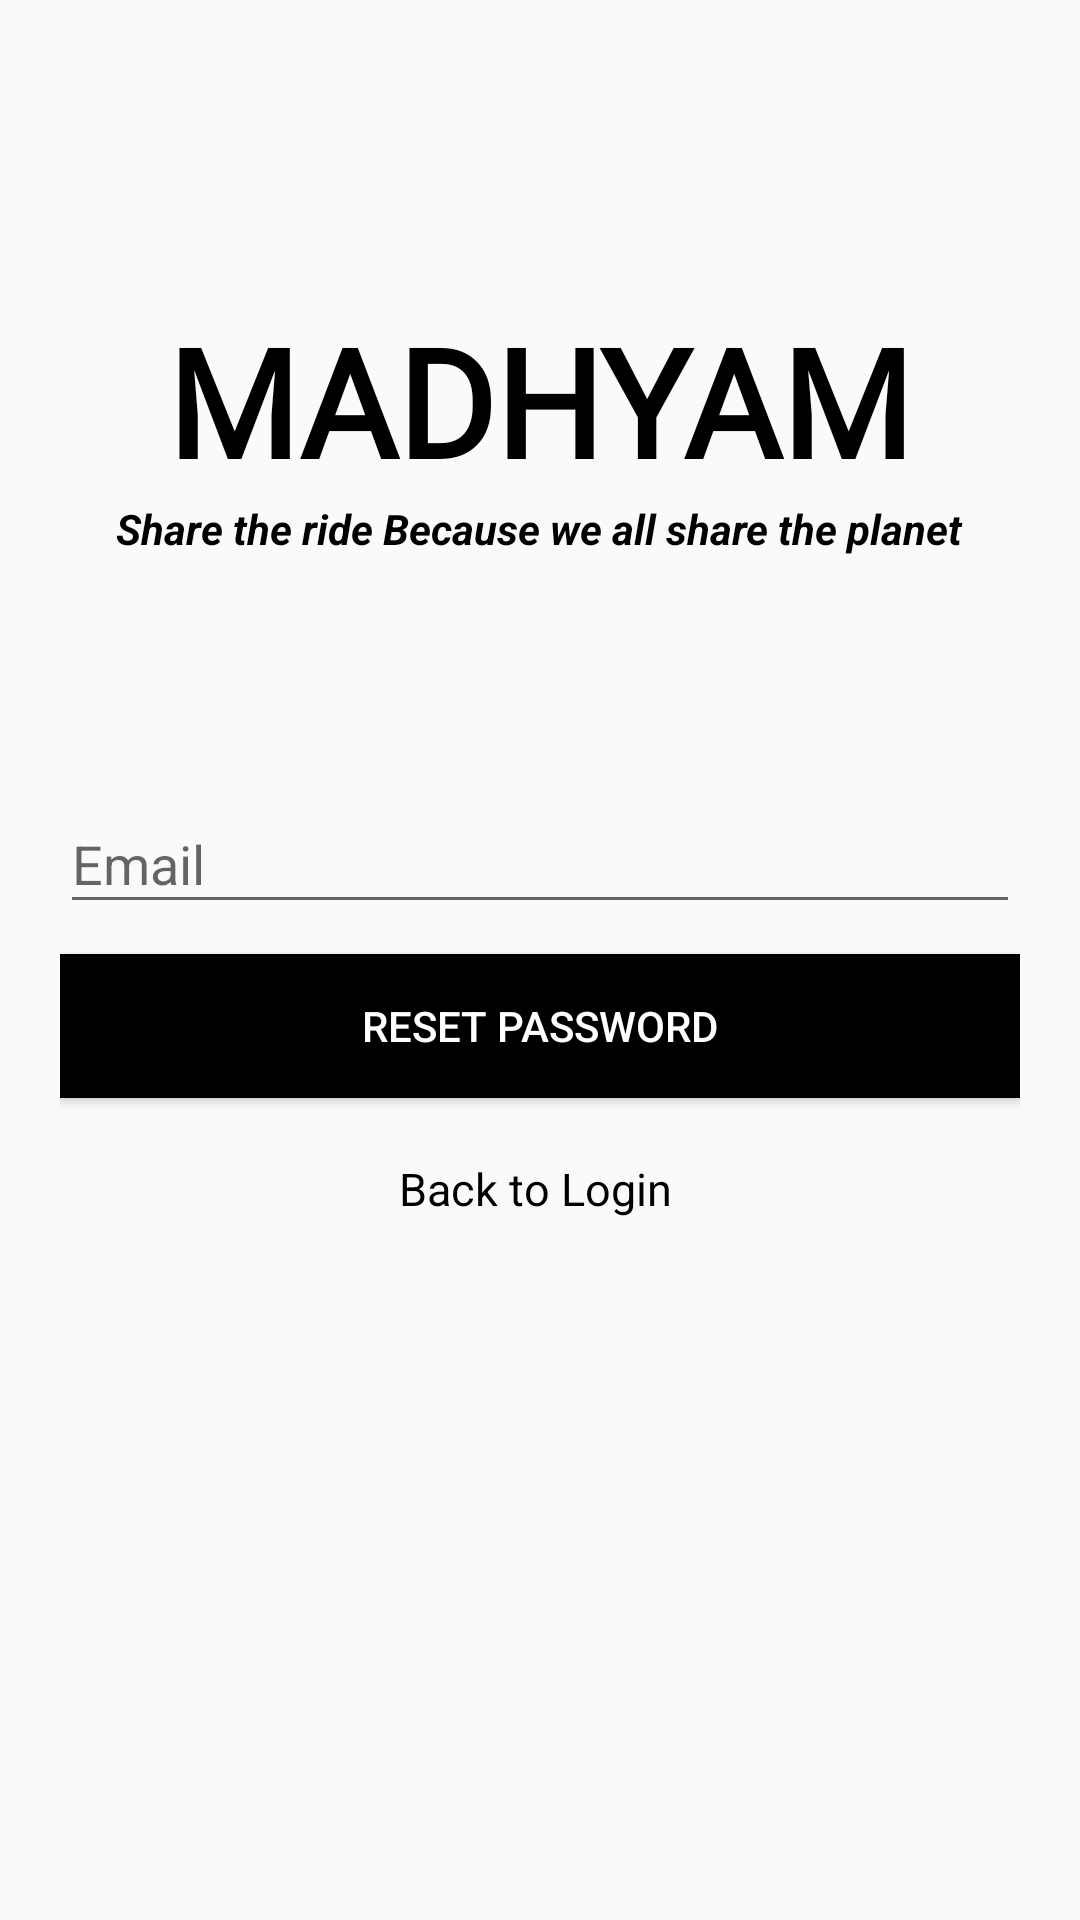

The Android layout XML behind this screen, and the referenced resources:
<!-- AndroidManifest.xml: application theme AppTheme -->
<!-- res/layout/activity_forget_password.xml -->
<?xml version="1.0" encoding="utf-8"?>
<RelativeLayout
    xmlns:android="http://schemas.android.com/apk/res/android"
    xmlns:app="http://schemas.android.com/apk/res-auto"
    xmlns:tools="http://schemas.android.com/tools"
    android:layout_width="match_parent"
    android:layout_height="match_parent"
    tools:context=".ForgetPasswordActivity">
    <TextView
        android:id="@+id/appTitle"
        android:layout_width="wrap_content"
        android:layout_height="wrap_content"
        android:layout_centerHorizontal="true"
        android:layout_marginTop="100dp"
        android:fontFamily="@font/luckiest_guy"
        android:text="Madhyam"
        android:textAllCaps="true"
        android:textColor="@color/BlackColor"
        android:textSize="50sp"
        android:textStyle="bold" />

    <TextView
        android:id="@+id/appTagLine"
        android:layout_width="wrap_content"
        android:layout_height="wrap_content"
        android:layout_below="@id/appTitle"
        android:layout_centerHorizontal="true"
        android:layout_marginBottom="50dp"
        android:text="Share the ride Because we all share the planet"
        android:textAllCaps="false"
        android:textColor="@color/BlackColor"
        android:textStyle="italic|bold" />

    <LinearLayout
        android:layout_width="match_parent"
        android:layout_height="wrap_content"
        android:layout_below="@id/appTagLine"
        android:orientation="vertical"
        android:padding="20dp">

        <com.google.android.material.textfield.TextInputLayout
            android:layout_width="match_parent"
            android:layout_height="wrap_content">

            <com.google.android.material.textfield.TextInputEditText
                android:id="@+id/etEmail"
                android:layout_width="match_parent"
                android:layout_height="wrap_content"
                android:hint="Email"
                android:inputType="textEmailAddress" />
        </com.google.android.material.textfield.TextInputLayout>

        <Button
            android:id="@+id/btnResetPassword"
            android:layout_width="match_parent"
            android:layout_height="wrap_content"
            android:layout_marginTop="10dp"
            android:background="@color/BlackColor"
            android:text="reset password"
            android:textColor="@color/WhiteColor"
            android:theme="@style/PrimaryButton"/>

        <TextView
            android:id="@+id/tvBackToLogin"
            android:layout_width="match_parent"
            android:layout_height="wrap_content"
            android:layout_marginTop="20dp"
            android:gravity="center"
            android:textSize="15sp"
            android:text="Back to Login "
            android:textColor="@color/BlackColor" />

    </LinearLayout>
    <ProgressBar
        android:id="@+id/progressBar"
        android:layout_width="30dp"
        android:layout_height="30dp"
        android:layout_gravity="center|bottom"
        android:layout_marginBottom="20dp"
        android:visibility="gone" />
</RelativeLayout>
<!-- resources referenced by this layout -->
<resources>
  <color name="BlackColor">#000</color>
  <color name="WhiteColor">#fff</color>
  <style name="PrimaryButton" parent="Theme.AppCompat">
          <item name="colorButtonNormal">@color/colorPrimary</item>
          <item name="colorControlHighlight">@color/colorAccent</item>
      </style>
  <style name="AppTheme" parent="Theme.AppCompat.Light.NoActionBar">
          
          <item name="colorPrimary">@color/colorPrimary</item>
          <item name="colorPrimaryDark">@color/colorPrimaryDark</item>
          <item name="colorAccent">@color/colorAccent</item>
      </style>
  <color name="colorPrimary">#212121</color>
  <color name="colorAccent">#000063</color>
  <color name="colorPrimaryDark">#000000</color>
</resources>
